18-way image classification set "image" from GitHub (CedricSanchezGithub/ETL); label vocabulary: beaver, black bear, bob cat, coyote, elephant, goose, gray fox, horse, lion, mink, mouse, mule deer, otter, raccoon, rat, skunk, turkey, western grey squirrel.

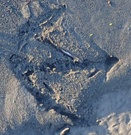
Label: goose

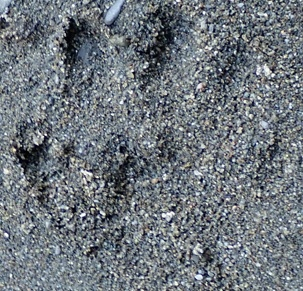
Label: otter

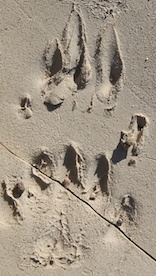
Label: skunk

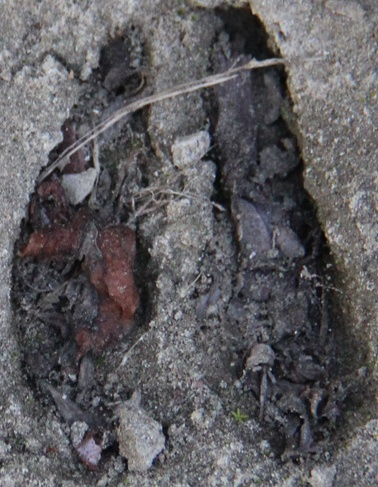
Label: mule deer

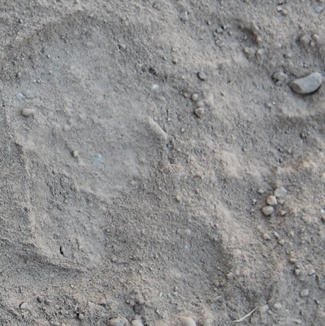
Label: black bear

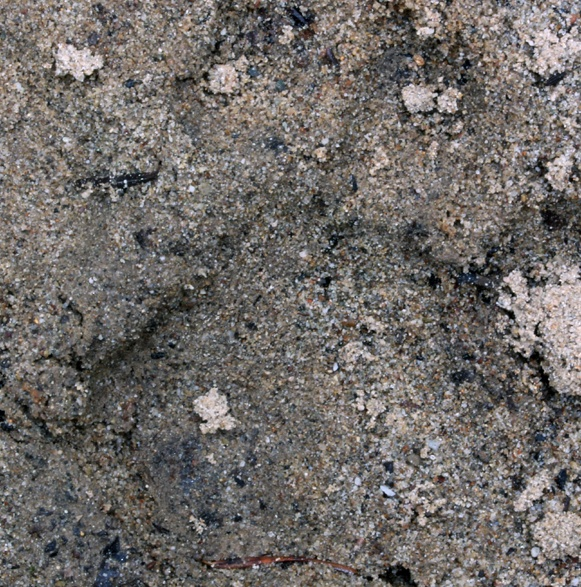
Label: lion
